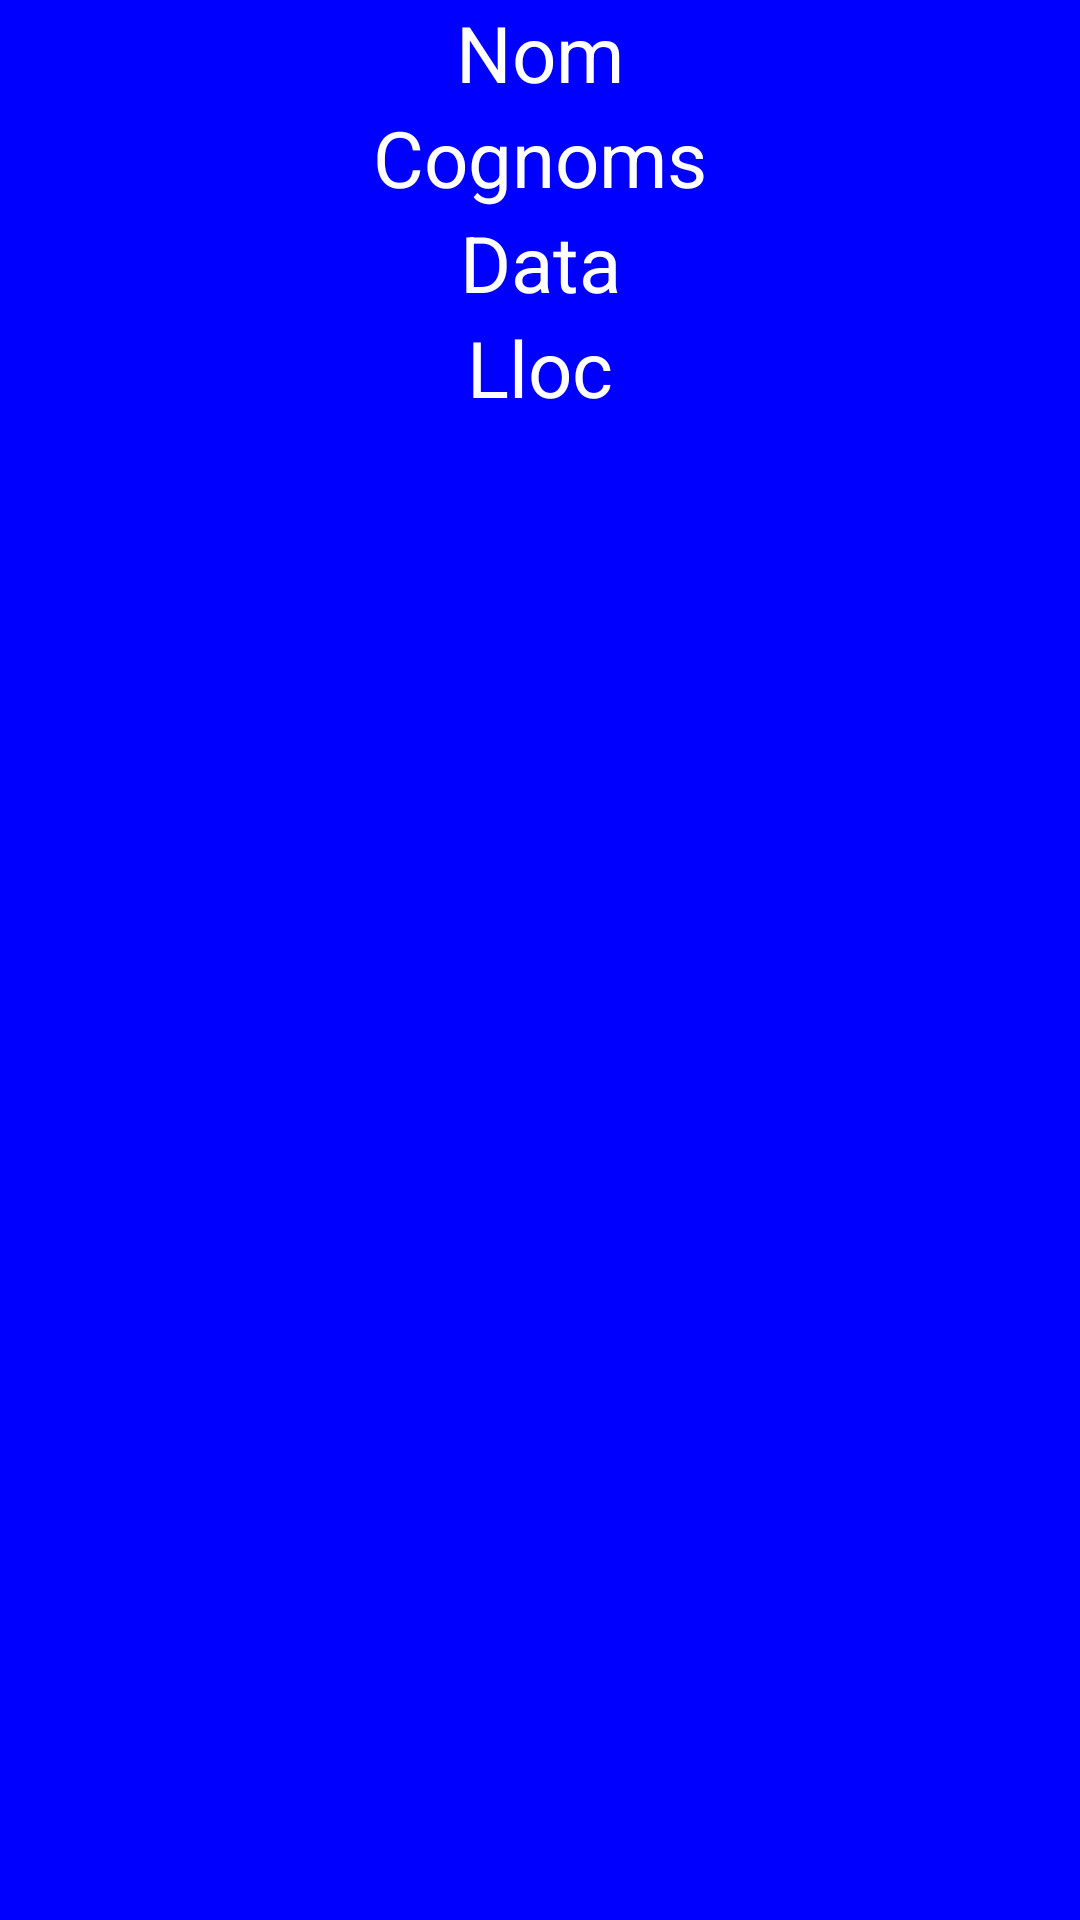

The Android layout XML behind this screen, and the referenced resources:
<!-- AndroidManifest.xml: application theme Theme.FragmentsIMenus -->
<!-- res/layout/fragment_primer.xml -->
<?xml version="1.0" encoding="utf-8"?>
<LinearLayout xmlns:android="http://schemas.android.com/apk/res/android"
    xmlns:tools="http://schemas.android.com/tools"
    android:layout_width="match_parent"
    android:layout_height="match_parent"
    android:orientation="vertical"
    android:background="@color/blue"
    tools:context=".PrimerFragment">

    
    <TextView
        android:id="@+id/tvNom"
        android:layout_width="match_parent"
        android:layout_height="wrap_content"
        android:text="Nom"
        android:gravity="center"
        android:textColor="@color/white"
        android:textSize="26dp" />
    <TextView
        android:id="@+id/tvCognoms"
        android:layout_width="match_parent"
        android:layout_height="wrap_content"
        android:text="Cognoms"
        android:gravity="center"
        android:textColor="@color/white"
        android:textSize="26dp" />
    <TextView
        android:id="@+id/tvData"
        android:layout_width="match_parent"
        android:layout_height="wrap_content"
        android:text="Data"
        android:gravity="center"
        android:textColor="@color/white"
        android:textSize="26dp" />
    <TextView
        android:id="@+id/tvLloc"
        android:layout_width="match_parent"
        android:layout_height="wrap_content"
        android:text="Lloc"
        android:gravity="center"
        android:textColor="@color/white"
        android:textSize="26dp" />

</LinearLayout>
<!-- resources referenced by this layout -->
<resources>
  <color name="blue">#FF0000FF</color>
  <color name="white">#FFFFFFFF</color>
  <style name="Theme.FragmentsIMenus" parent="Base.Theme.FragmentsIMenus" />
  <style name="Base.Theme.FragmentsIMenus" parent="Theme.Material3.DayNight.NoActionBar">
          
          
      </style>
</resources>
